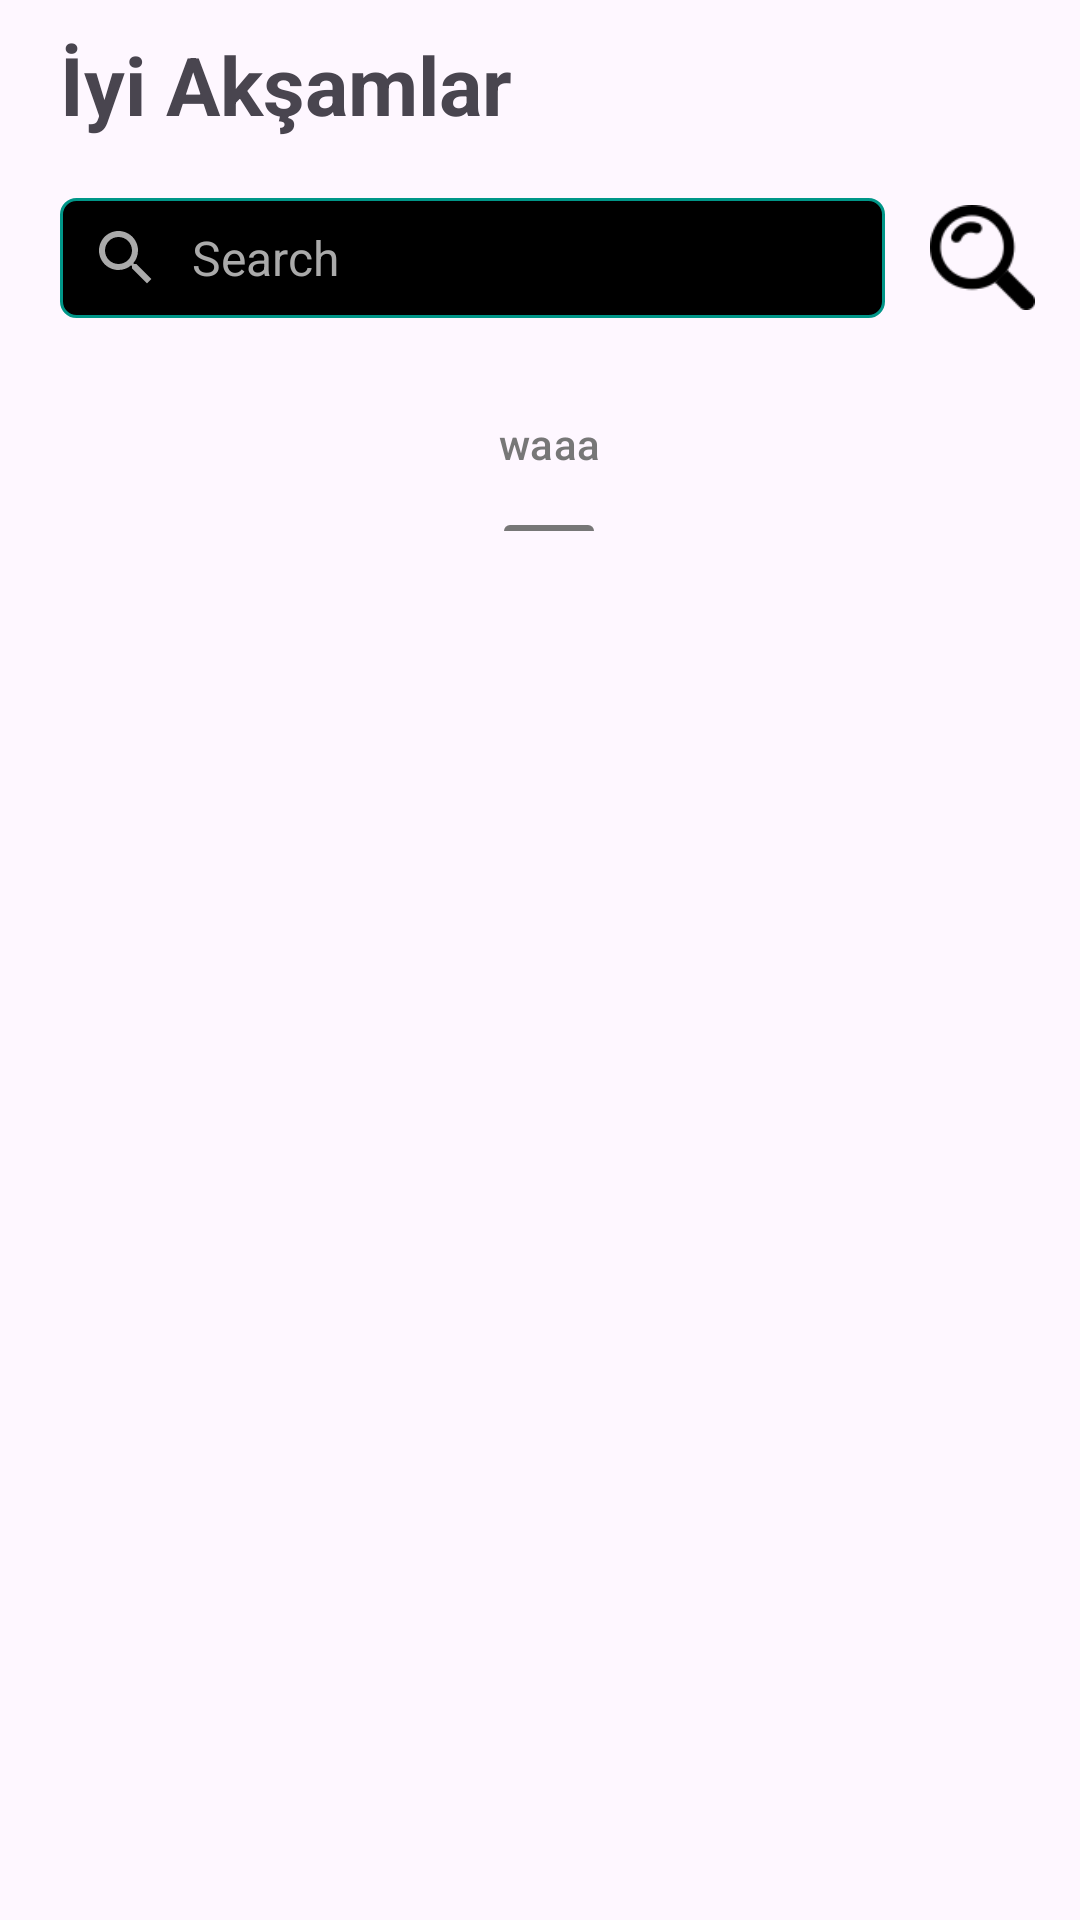

Produce the Android XML layout that renders to this screen, including the resource entries it uses.
<!-- AndroidManifest.xml: application theme Theme.Weather -->
<!-- res/layout/fragment__home.xml -->
<?xml version="1.0" encoding="utf-8"?>
<LinearLayout
    xmlns:android="http://schemas.android.com/apk/res/android"
    xmlns:tools="http://schemas.android.com/tools"
    android:layout_width="match_parent"
    android:layout_height="match_parent"
    xmlns:app="http://schemas.android.com/apk/res-auto"
    android:orientation="vertical"
    android:fitsSystemWindows="true"
    tools:context=".view.Fragment_Home">

    <LinearLayout
        android:layout_width="match_parent"
        android:layout_height="wrap_content"
        android:layout_marginHorizontal="10dp"
        android:orientation="horizontal"

        app:layout_constraintEnd_toEndOf="parent"
        app:layout_constraintStart_toStartOf="parent"
        app:layout_constraintTop_toTopOf="parent">

        <TextView
            android:id="@+id/home_durum_Text"
            android:layout_width="wrap_content"
            android:layout_height="wrap_content"
            android:layout_margin="10dp"
            android:layout_weight="1"
            android:gravity="start"
            android:text="İyi Akşamlar"
            android:textSize="27sp"
            android:textStyle="bold"></TextView>


    </LinearLayout>

    <LinearLayout
        android:id="@+id/linearLayout"
        android:layout_width="match_parent"
        android:layout_height="wrap_content"
        android:layout_marginHorizontal="10dp"

        android:orientation="horizontal"
        app:layout_constraintTop_toBottomOf="@+id/linearLayout2"
        tools:ignore="MissingConstraints"
        tools:layout_editor_absoluteX="10dp">

        <FrameLayout
            android:layout_width="0dp"
            android:layout_height="wrap_content"
            android:layout_margin="10dp"
            android:layout_weight="10">

            <EditText
                android:id="@+id/home_searchEditText"
                android:layout_width="match_parent"
                android:layout_height="40dp"
                android:layout_gravity="center"

                android:background="@drawable/search_background"
                android:drawableStart="@drawable/search_ico"
                android:drawablePadding="10dp"
                android:drawableTint="@android:color/darker_gray"
                android:hint="Search"
                android:textColor="@color/white"
                android:imeOptions="actionSearch"
                android:paddingStart="10dp"
                android:singleLine="true"
                android:textColorHint="@android:color/darker_gray"
                android:textSize="16dp" />


        </FrameLayout>

        <ImageView
            android:id="@+id/home_searchImage"
            android:layout_width="35dp"
            android:layout_height="35dp"
            android:layout_gravity="center"
            android:layout_margin="5dp"
            android:background="?attr/selectableItemBackgroundBorderless"
            style="@style/IMG"
            android:clickable="true"
            android:focusable="true"
            android:src="@drawable/search_ico_png" />


    </LinearLayout>



    <com.google.android.material.tabs.TabLayout
        android:id="@+id/home_tabLayout"
        android:layout_width="match_parent"
        android:layout_height="?attr/actionBarSize"
        android:background="@android:color/transparent"
        android:padding="3dp"
        android:scrollbarSize="10sp"
        app:layout_constraintTop_toBottomOf="@+id/linearLayout"
        app:tabIndicatorColor="@color/colorPrimary"

        app:tabIndicatorHeight="2dp"
        app:tabSelectedTextColor="@color/colorPrimary"

        >

        <com.google.android.material.tabs.TabItem
            android:layout_width="match_parent"
            android:layout_height="wrap_content"


            android:text="waaa"/>
    </com.google.android.material.tabs.TabLayout>

    <androidx.viewpager2.widget.ViewPager2
        android:id="@+id/home_viewpager2"
        android:layout_width="match_parent"
        android:layout_height="match_parent"
        >

    </androidx.viewpager2.widget.ViewPager2>






</LinearLayout>
<!-- resources referenced by this layout -->
<resources>
  <color name="colorPrimary">#777777</color>
  <color name="white">#FFFFFFFF</color>
  <!-- drawable search_background (drawable) -->
  <?xml version="1.0" encoding="utf-8"?>
  <shape xmlns:android="http://schemas.android.com/apk/res/android">
  
      <stroke android:color="#009688"
          android:width="1dp"/>
  
      <solid android:color="@color/black"/>
      <corners android:radius="5dp"/>
  
  </shape>
  <!-- drawable search_ico (drawable) -->
  <vector android:height="24dp" android:tint="#231313"
      android:viewportHeight="24" android:viewportWidth="24"
      android:width="24dp" xmlns:android="http://schemas.android.com/apk/res/android">
      <path android:fillColor="#000000" android:pathData="M15.5,14h-0.79l-0.28,-0.27C15.41,12.59 16,11.11 16,9.5 16,5.91 13.09,3 9.5,3S3,5.91 3,9.5 5.91,16 9.5,16c1.61,0 3.09,-0.59 4.23,-1.57l0.27,0.28v0.79l5,4.99L20.49,19l-4.99,-5zM9.5,14C7.01,14 5,11.99 5,9.5S7.01,5 9.5,5 14,7.01 14,9.5 11.99,14 9.5,14z"/>
  </vector>
  <!-- drawable search_ico_png: png bitmap (drawable, 1510 bytes) -->
  <style name="IMG">
          <item name="android:tint">@color/black</item>
      </style>
  <style name="Theme.Weather" parent="Base.Theme.Weather" />
  <color name="black">#FF000000</color>
  <style name="Base.Theme.Weather" parent="Theme.Material3.DayNight.NoActionBar">
          
          
          <item name="android:statusBarColor" tools:targetApi="l" tools:ignore="ObsoleteSdkInt">@android:color/transparent</item>
          <item name="android:navigationBarColor">#000000</item>
      </style>
</resources>
